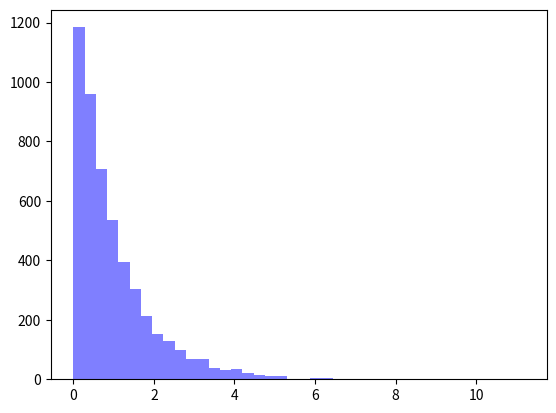
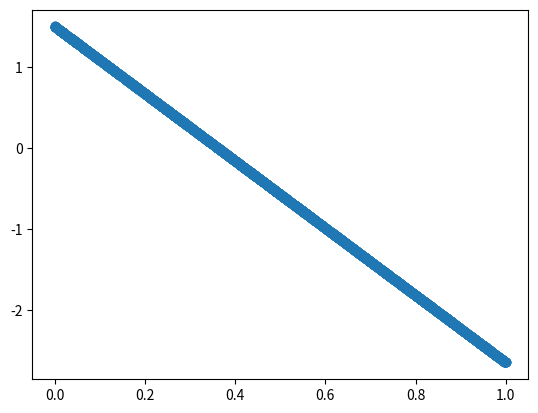

Python code for these plots, in order:
# -*- coding: utf-8 -*-
"""
Created on Thu May  7 11:56:25 2020

@author: Patrick
"""

import numpy  as np
import matplotlib.mlab as mlab
import matplotlib.pyplot as plt

x = np.random.uniform(0, 1, size =5000)

y = -np.log(x)
    
num_bins = 40
fig = plt.figure()
n, bins, patches = plt.hist(y, num_bins, facecolor='blue', alpha=0.5)
plt.show()

fit = np.polyfit(x, np.log(y), deg=1, cov=False)
plt.figure()
plt.scatter(x, fit[0] * x + fit[1])
plt.show()
